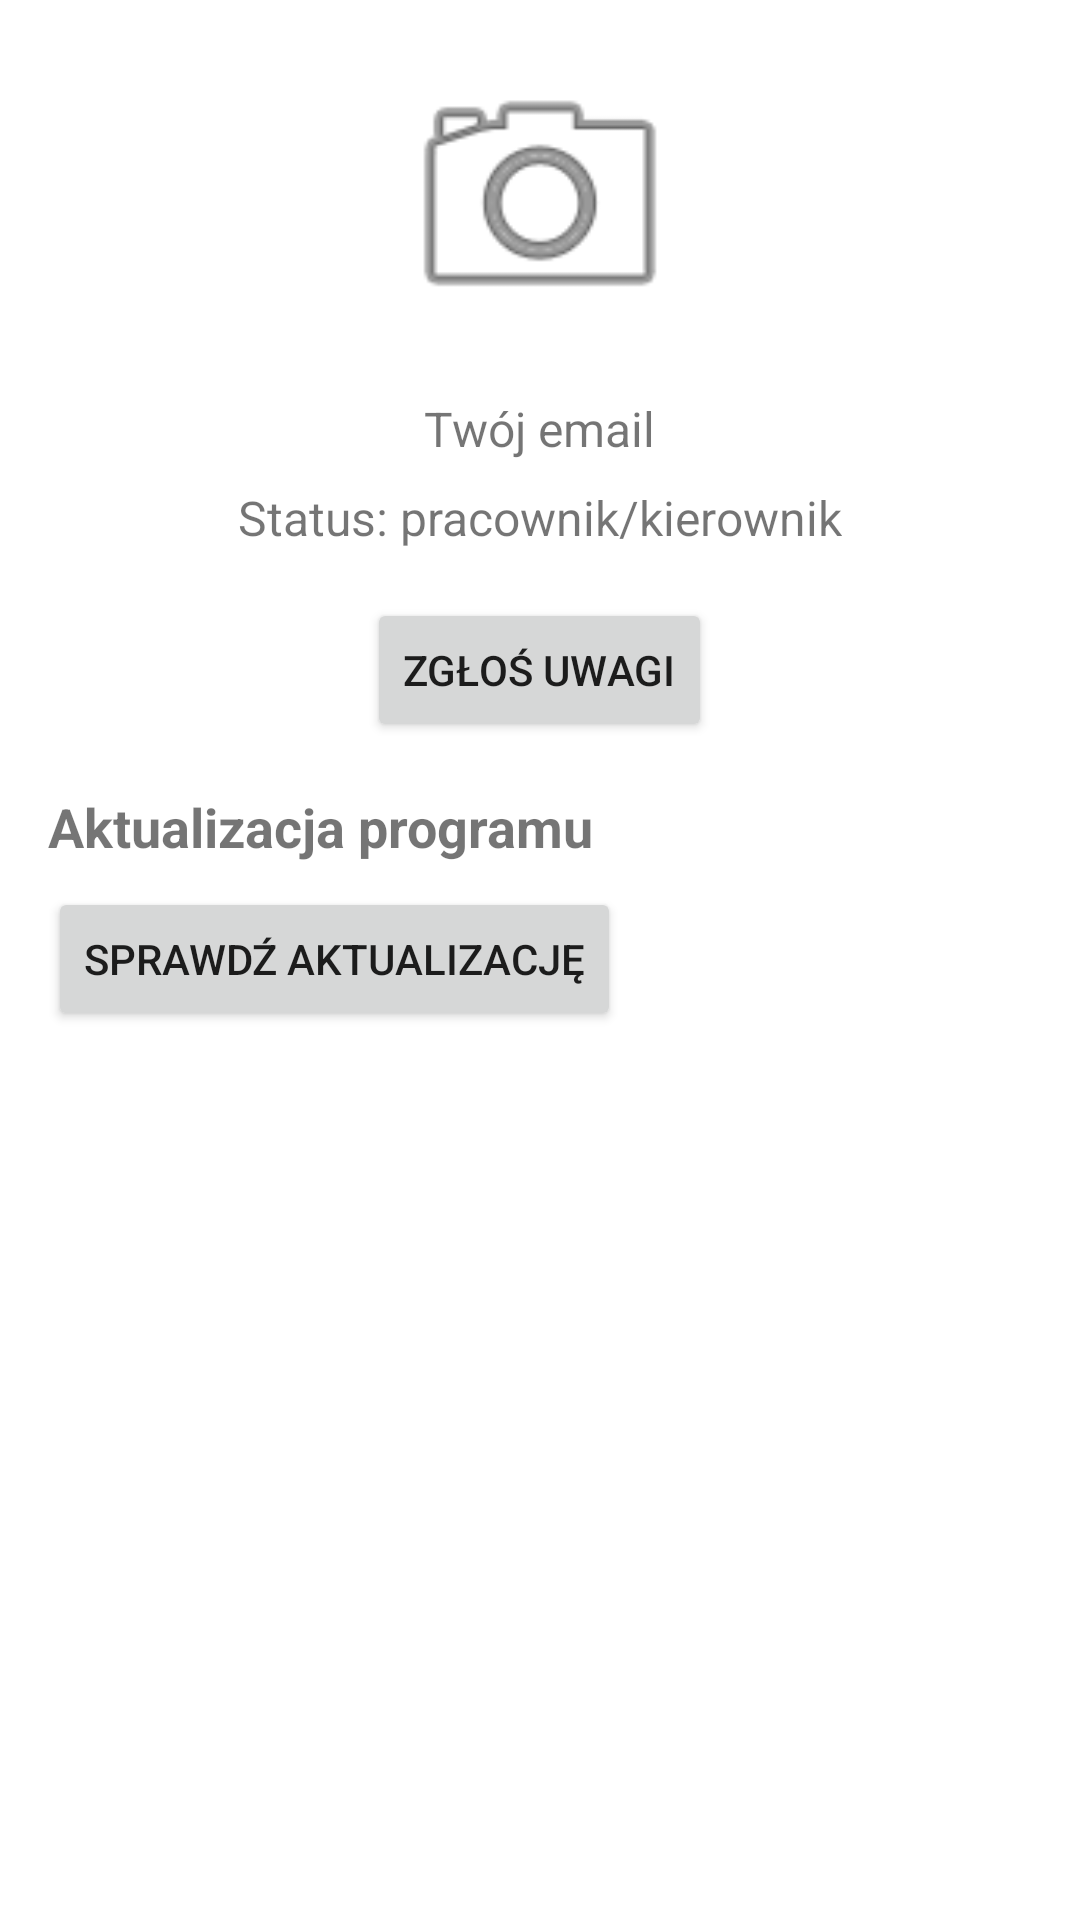

Layout XML and referenced resources for this Android screen:
<!-- AndroidManifest.xml: application theme Theme.Inwentarz -->
<!-- res/layout/fragment_profil.xml -->
<?xml version="1.0" encoding="utf-8"?>
<ScrollView
    xmlns:android="http://schemas.android.com/apk/res/android"
    android:layout_width="match_parent"
    android:layout_height="match_parent"
    android:padding="16dp">

    <LinearLayout
        android:layout_width="match_parent"
        android:layout_height="wrap_content"
        android:orientation="vertical">

        
        <ImageView
            android:id="@+id/imageViewAvatar"
            android:layout_width="100dp"
            android:layout_height="100dp"
            android:layout_gravity="center"
            android:src="@android:drawable/ic_menu_camera"
            android:contentDescription="Avatar"
            android:layout_marginBottom="16dp"/>

        
        <TextView
            android:id="@+id/textUserEmail"
            android:layout_width="wrap_content"
            android:layout_height="wrap_content"
            android:text="Twój email"
            android:textSize="16sp"
            android:layout_gravity="center"
            android:layout_marginBottom="8dp"/>

        
        <TextView
            android:id="@+id/textUserStatus"
            android:layout_width="wrap_content"
            android:layout_height="wrap_content"
            android:text="Status: pracownik/kierownik"
            android:textSize="16sp"
            android:layout_gravity="center"
            android:layout_marginBottom="16dp"/>

        
        <Button
            android:id="@+id/buttonZglosUwagi"
            android:layout_width="wrap_content"
            android:layout_height="wrap_content"
            android:text="Zgłoś uwagi"
            android:layout_gravity="center"
            android:layout_marginBottom="16dp"/>

        
        <TextView
            android:id="@+id/textAktualizacjaHeader"
            android:layout_width="wrap_content"
            android:layout_height="wrap_content"
            android:text="Aktualizacja programu"
            android:textSize="18sp"
            android:layout_marginBottom="8dp"
            android:textStyle="bold"/>

        <Button
            android:id="@+id/buttonCheckUpdate"
            android:layout_width="wrap_content"
            android:layout_height="wrap_content"
            android:text="Sprawdź aktualizację" />

    </LinearLayout>
</ScrollView>
<!-- resources referenced by this layout -->
<resources>
  <style name="Theme.Inwentarz" parent="Theme.MaterialComponents.DayNight.DarkActionBar">
          
          <item name="colorPrimary">@color/purple_500</item>
          <item name="colorPrimaryVariant">@color/purple_700</item>
          <item name="colorOnPrimary">@color/white</item>
          
          <item name="colorSecondary">@color/teal_200</item>
          <item name="colorSecondaryVariant">@color/teal_700</item>
          <item name="colorOnSecondary">@color/black</item>
          
          <item name="android:statusBarColor">?attr/colorPrimaryVariant</item>
          
      </style>
  <color name="purple_500">#FF6200EE</color>
  <color name="purple_700">#FF3700B3</color>
  <color name="white">#FFFFFFFF</color>
  <color name="teal_200">#FF03DAC5</color>
  <color name="teal_700">#FF018786</color>
  <color name="black">#FF000000</color>
</resources>
